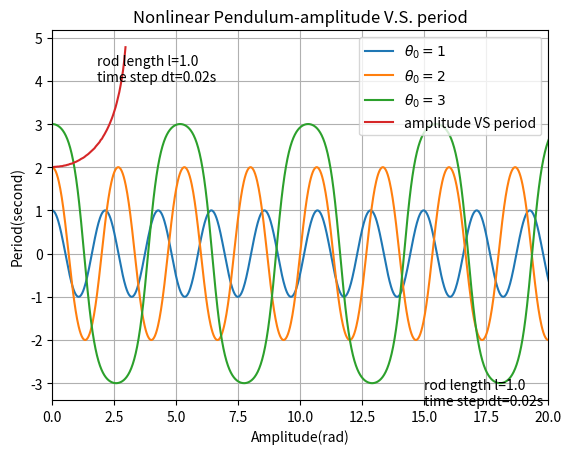

Here is the Python script that generated this plot:
#this project is to calculate ninlinear pendulum with Euler-Cromer method
import math
import matplotlib.pyplot as plt  
from matplotlib import animation      
g=9.8 
dt=0.02

#Euler-Cromer method, only nonlinearity
def EC(omega0,theta0,l,T):
    motion=[[]for i in range(3)]
    motion[0].append(omega0)
    motion[1].append(theta0)
    motion[2].append(0)
    while motion[2][-1]<=T:
        motion[0].append(motion[0][-1]-g*math.sin(motion[1][-1])*dt/l)
        motion[1].append(motion[1][-1]+motion[0][-1]*dt)
        motion[2].append(motion[2][-1]+dt)
    return motion#omega,theta,time

#find out the amplitude
def Amplitude(y):
    return (max(y[int(len(y)/2):]) - min(y[int(len(y)/2):]))/2

#find out the period
def Period(x):
    k=[]
    for i in range(int(len(x[1])/2),len(x[1])):
        if x[1][i-1]<=0 and x[1][i]>0:
            k.append(x[2][i-1])
    return (k[-1]-k[0])/(len(k)-1)
        

#fig.3 EC method to figure out the relationship between amplitude and period
d=EC(0,1,1,20)
plt.plot(d[2],d[1],linestyle='-',label=r'$\theta_0=1$')
d=EC(0,2,1,20)
plt.plot(d[2],d[1],linestyle='-',label=r'$\theta_0=2$')
d=EC(0,3,1,20)
plt.plot(d[2],d[1],linestyle='-',label=r'$\theta_0=3$')
plt.title(r'Nonlinear Pendulum V.S. $\theta_0$')
plt.text(15,-3.5,'rod length l=1.0'+'\ntime step dt=0.02s')
plt.xlabel('Time(s)')
plt.ylabel(r'$\theta$(radius)')
plt.xlim(0,20)
plt.grid(True)
plt.legend()
plt.show()

# Fig4. amplitude vs period
A,T,Theta=[],[],[]
for i in range(1,60):
    d=EC(0,0.05*i,1,20)
    Theta.append(0.05*i)
    A.append(Amplitude(d[1]))
    T.append(Period(d))
plt.plot(A,T,linestyle='-',label='amplitude VS period')
plt.title('Nonlinear Pendulum-amplitude V.S. period')
plt.xlabel('Amplitude(rad)')
plt.ylabel('Period(second)')
plt.text(1.8,4,'rod length l=1.0'+'\ntime step dt=0.02s')
plt.grid(True)
plt.legend()
plt.show()
    






